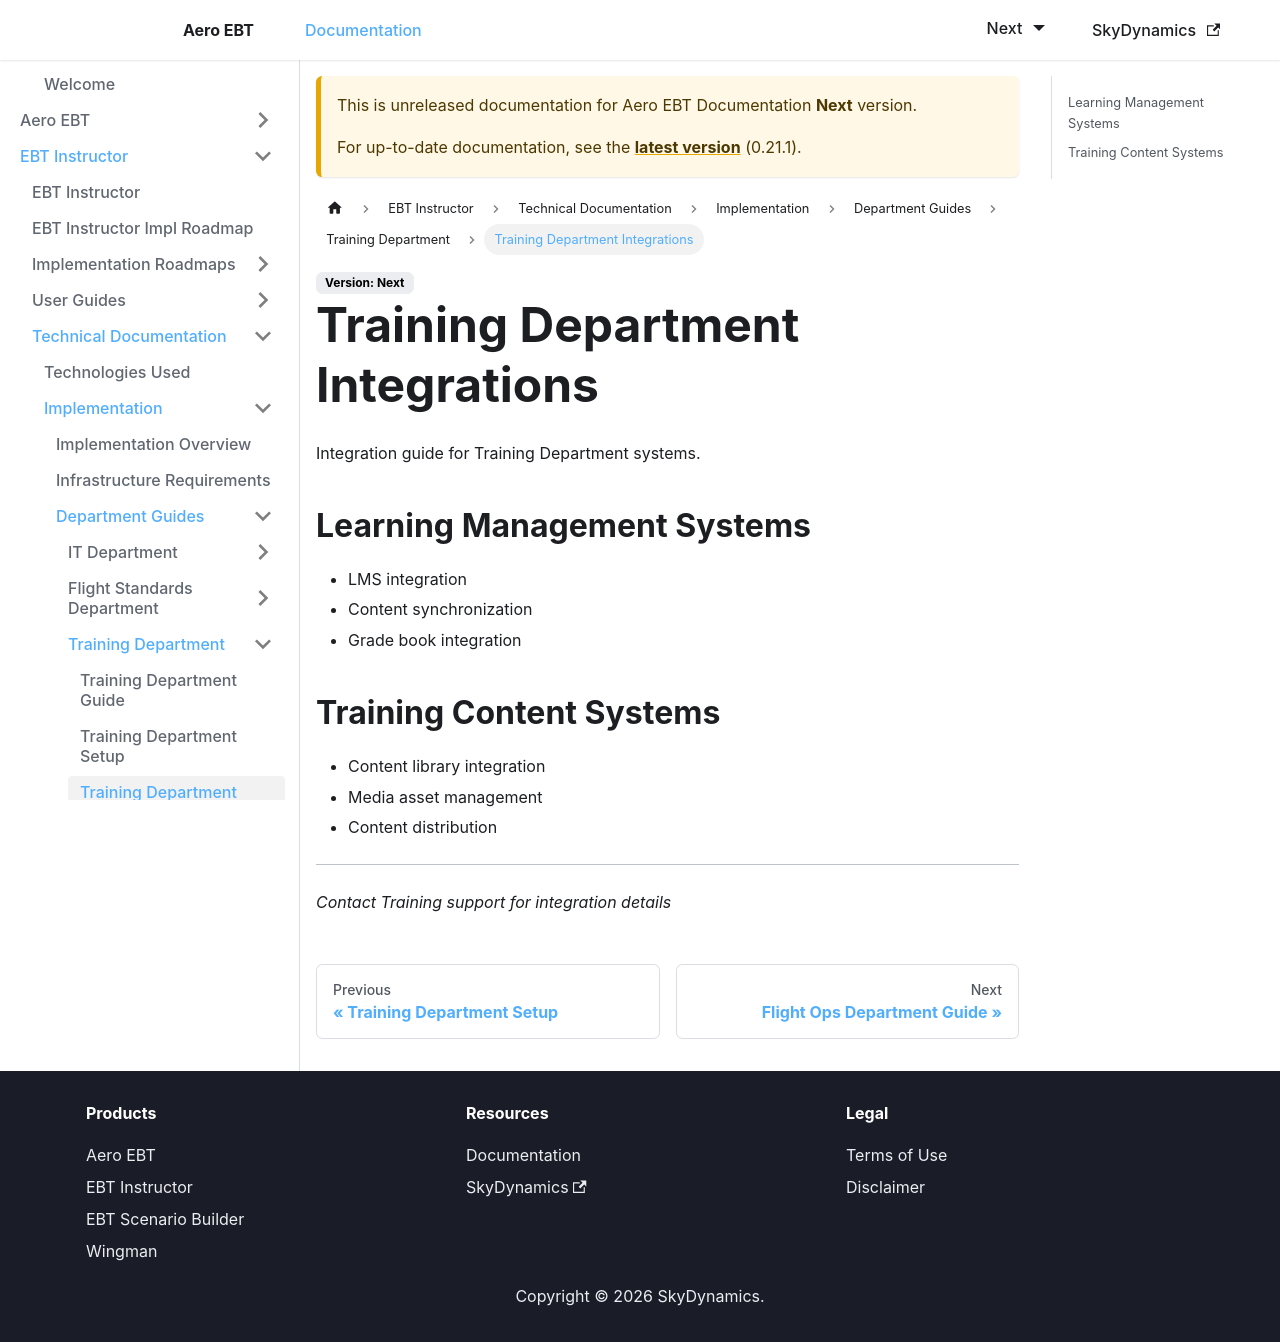

repository: lidakis/AeroEBT_Documentation · page: docs/next/ebt-instructor/technical/implementation/training/integrations/index.html · generator: docusaurus

---
sidebar_position: 3
---

# Training Department Integrations

Integration guide for Training Department systems.

## Learning Management Systems
- LMS integration
- Content synchronization
- Grade book integration

## Training Content Systems
- Content library integration
- Media asset management
- Content distribution

---

*Contact Training support for integration details*
